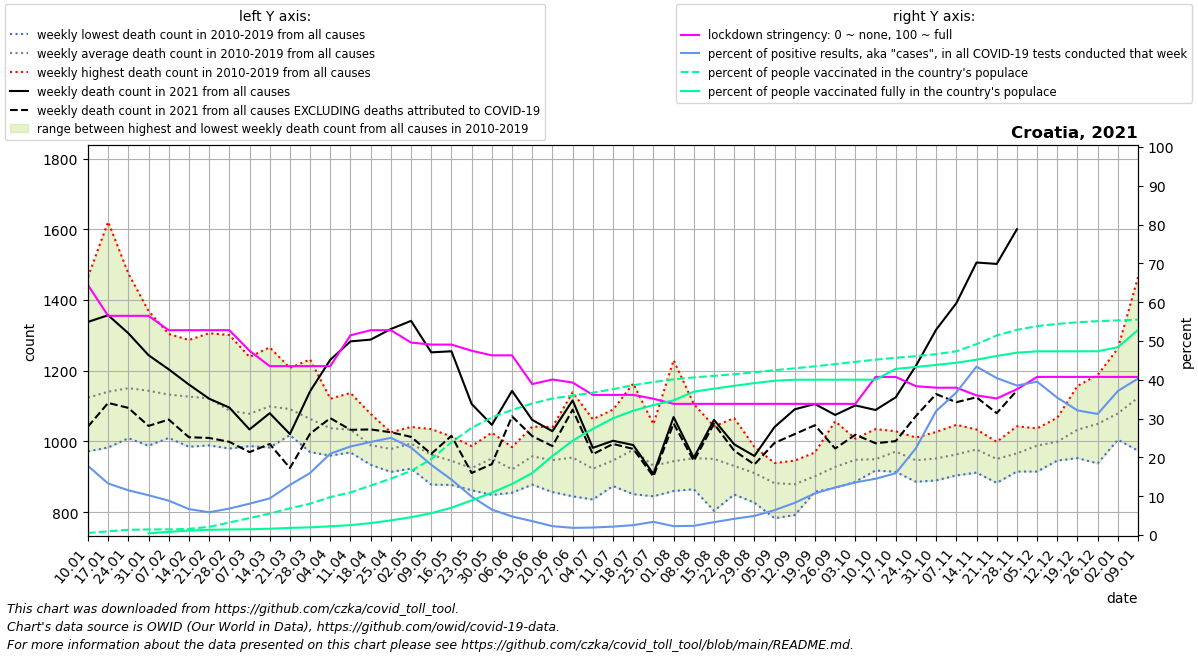

The table this chart was drawn from, first rows:
date, location, time_unit, time, deaths_2010_all_ages, deaths_2011_all_ages, deaths_2012_all_ages, deaths_2013_all_ages, deaths_2014_all_ages, deaths_2015_all_ages, deaths_2016_all_ages, deaths_2017_all_ages, deaths_2018_all_ages, deaths_2019_all_ages, deaths_2020_all_ages, deaths_2021_all_ages, new_deaths, new_cases_smoothed, new_tests_smoothed, stringency_index, people_vaccinated, people_fully_vaccinated, population, positive_test_percent
2021-01-10, Croatia, weekly, 1, 972.0, 1159, 1076, 1020, 974.0, 1177, 1115, 1465, 1128, 1154, 1012, 1338, 296.0, 1016, 5704, 64.42, 21538, , 4081657, 17.81
2021-01-17, Croatia, weekly, 2, 1041, 1077, 1023, 983.0, 991.0, 1254, 1032, 1621, 1165, 1220, 1057, 1357, 248.0, 849.6, 6400, 56.48, 39198, , 4081657, 13.28
2021-01-24, Croatia, weekly, 3, 1025, 1117, 1063, 1027, 1009, 1276, 1074, 1475, 1203, 1238, 1015, 1306, 211.0, 619.4, 5374, 56.48, 55252, , 4081657, 11.53
2021-01-31, Croatia, weekly, 4, 1092, 1083, 988.0, 1093, 1008, 1231, 1114, 1369, 1137, 1319, 1133, 1244, 200.0, 527.3, 5144, 56.48, 58399, 17561, 4081657, 10.25
2021-02-07, Croatia, weekly, 5, 1124, 1080, 1084, 1010, 1053, 1215, 1024, 1304, 1146, 1286, 1094, 1204, 142.0, 459.2, 5190, 52.78, 59598, 33123, 4081657, 8.848
2021-02-14, Croatia, weekly, 6, 1076, 1179, 1182, 985.0, 1045, 1287, 1063, 1164, 1154, 1133, 1060, 1161, 149.0, 367.8, 5493, 52.78, 64119, 46683, 4081657, 6.694
2021-02-21, Croatia, weekly, 7, 1120, 1092, 1211, 1056, 1043, 1306, 989.0, 1118, 1157, 1126, 1090, 1121, 111.0, 316.5, 5402, 52.78, 86173, 54999, 4081657, 5.859
2021-02-28, Croatia, weekly, 8, 1039, 1055, 1155, 1060, 986.0, 1301, 980.0, 1072, 1134, 1093, 1046, 1096, 97.0, 382.2, 5607, 52.78, 131449, 58637, 4081657, 6.817
2021-03-07, Croatia, weekly, 9, 993.0, 1097, 1097, 1010, 1001, 1239, 987.0, 1104, 1225, 1031, 1023, 1034, 64.0, 469.2, 5811, 47.48, 178060, 60650, 4081657, 8.075
2021-03-14, Croatia, weekly, 10, 1019, 1062, 1093, 1152, 1023, 1215, 1047, 983.0, 1266, 1130, 1057, 1080, 87.0, 573.5, 6077, 43.52, 225640, 66481, 4081657, 9.437
2021-03-21, Croatia, weekly, 11, 1109, 1045, 1172, 1058, 1072, 1208, 1034, 1035, 1165, 1018, 1083, 1021, 96.0, 798.4, 6185, 43.52, 280618, 75031, 4081657, 12.91
2021-03-28, Croatia, weekly, 12, 1016, 1044, 1171, 1067, 1020, 1232, 1008, 1038, 1072, 970.0, 1096, 1142, 120.0, 1139, 7126, 43.52, 329906, 80447, 4081657, 15.98
2021-04-04, Croatia, weekly, 13, 960.0, 995.0, 1121, 1064, 1047, 1085, 1086, 969.0, 1061, 987.0, 1121, 1231, 165.0, 1645, 7843, 43.52, 398974, 92046, 4081657, 20.97
2021-04-11, Croatia, weekly, 14, 969.0, 997.0, 1039, 1020, 1079, 1137, 1003, 995.0, 1065, 1032, 1012, 1283, 250.0, 1711, 7502, 51.46, 448213, 104151, 4081657, 22.81
2021-04-18, Croatia, weekly, 15, 1053, 934.0, 1009, 981.0, 938.0, 1078, 966.0, 970.0, 1007, 958.0, 999.0, 1288, 254.0, 2105, 8781, 52.78, 520138, 125402, 4081657, 23.97
2021-04-25, Croatia, weekly, 16, 1024, 991.0, 1002, 967.0, 990.0, 1026, 931.0, 996.0, 947.0, 914.0, 976.0, 1318, 292.0, 2179, 8699, 52.78, 593495, 153916, 4081657, 25.05
2021-05-02, Croatia, weekly, 17, 1038, 923.0, 975.0, 929.0, 1007, 1041, 940.0, 1025, 1028, 1033, 867.0, 1341, 328.0, 1965, 8720, 49.6, 673972, 187143, 4081657, 22.54
2021-05-09, Croatia, weekly, 18, 920.0, 973.0, 1035, 951.0, 896.0, 1019, 1005, 999.0, 878.0, 947.0, 909.0, 1252, 287.0, 1558, 8615, 49.07, 798769, 229643, 4081657, 18.09
2021-05-16, Croatia, weekly, 19, 916.0, 966.0, 939.0, 877.0, 1014, 1011, 912.0, 925.0, 935.0, 958.0, 877.0, 1255, 239.0, 1047, 7327, 49.07, 976273, 287085, 4081657, 14.29
2021-05-23, Croatia, weekly, 20, 968.0, 931.0, 884.0, 862.0, 896.0, 926.0, 987.0, 931.0, 919.0, 943.0, 909.0, 1106, 195.0, 655.6, 6617, 47.49, 1127373, 364008, 4081657, 9.908
2021-05-30, Croatia, weekly, 21, 1025, 1003, 948.0, 849.0, 968.0, 947.0, 1003, 894.0, 930.0, 952.0, 903.0, 1047, 111.0, 392.7, 5985, 46.3, 1235891, 445215, 4081657, 6.561
2021-06-06, Croatia, weekly, 22, 920.0, 895.0, 959.0, 899.0, 893.0, 855.0, 963.0, 984.0, 950.0, 893.0, 848.0, 1143, 72.0, 251.3, 5262, 46.3, 1315548, 537409, 4081657, 4.775
2021-06-13, Croatia, weekly, 23, 1042, 878.0, 985.0, 969.0, 958.0, 998.0, 903.0, 906.0, 917.0, 1024, 974.0, 1061, 46.0, 172.7, 4826, 38.89, 1383516, 651777, 4081657, 3.577
2021-06-20, Croatia, weekly, 24, 1014, 871.0, 908.0, 934.0, 1041, 1000, 906.0, 857.0, 901.0, 1040, 979.0, 1029, 42.0, 105.6, 4621, 40.08, 1436007, 830605, 4081657, 2.284
2021-06-27, Croatia, weekly, 25, 911.0, 921.0, 1090, 1139, 877.0, 875.0, 975.0, 1004, 845.0, 909.0, 889.0, 1116, 26.0, 73.67, 3975, 39.29, 1467150, 992120, 4081657, 1.853
2021-07-04, Croatia, weekly, 26, 1063, 928.0, 897.0, 836.0, 942.0, 880.0, 906.0, 933.0, 884.0, 960.0, 927.0, 982.0, 18.0, 77.67, 4018, 36.11, 1496595, 1116552, 4081657, 1.933
2021-07-11, Croatia, weekly, 27, 883.0, 970.0, 1090, 885.0, 876.0, 996.0, 874.0, 973.0, 985.0, 930.0, 969.0, 1002, 9.0, 85.8, 3958, 36.11, 1534282, 1227658, 4081657, 2.168
2021-07-18, Croatia, weekly, 28, 1164, 1071, 1020, 851.0, 911.0, 1010, 910.0, 1010, 947.0, 870.0, 919.0, 990.0, 11.0, 92.98, 3651, 36.11, 1575541, 1307337, 4081657, 2.546
2021-07-25, Croatia, weekly, 29, 1011, 852.0, 845.0, 874.0, 955.0, 1049, 904.0, 979.0, 911.0, 933.0, 887.0, 908.0, 7.0, 130.2, 3831, 35.12, 1609265, 1367127, 4081657, 3.398
2021-08-01, Croatia, weekly, 30, 860.0, 894.0, 885.0, 949.0, 918.0, 1230, 942.0, 863.0, 916.0, 985.0, 974.0, 1069, 18.0, 156.2, 6848, 33.8, 1636930, 1416803, 4081657, 2.28
2021-08-08, Croatia, weekly, 31, 919.0, 949.0, 998.0, 965.0, 888.0, 918.0, 874.0, 1106, 1044, 865.0, 1061, 954.0, 9.0, 172.4, 7243, 33.8, 1657740, 1507681, 4081657, 2.38
2021-08-15, Croatia, weekly, 32, 953.0, 818.0, 963.0, 1043, 943.0, 1040, 804.0, 1022, 1030, 892.0, 954.0, 1061, 11.0, 231, 6978, 33.8, 1673827, 1538927, 4081657, 3.311
2021-08-22, Croatia, weekly, 33, 911.0, 946.0, 895.0, 914.0, 955.0, 1066, 930.0, 850.0, 956.0, 884.0, 924.0, 992.0, 18.0, 338.4, 8095, 33.8, 1690865, 1569072, 4081657, 4.18
2021-08-29, Croatia, weekly, 34, 953.0, 985.0, 924.0, 878.0, 847.0, 827.0, 951.0, 876.0, 939.0, 928.0, 920.0, 959.0, 24.0, 451.1, 9148, 33.8, 1711444, 1597820, 4081657, 4.931
2021-09-05, Croatia, weekly, 35, 840.0, 888.0, 838.0, 783.0, 896.0, 929.0, 911.0, 917.0, 879.0, 939.0, 971.0, 1041, 45.0, 577.7, 9018, 33.8, 1733755, 1622769, 4081657, 6.406
2021-09-12, Croatia, weekly, 36, 910.0, 870.0, 792.0, 841.0, 946.0, 911.0, 897.0, 875.0, 918.0, 831.0, 930.0, 1091, 70.0, 761.2, 9177, 33.8, 1753371, 1633433, 4081657, 8.294
2021-09-19, Croatia, weekly, 37, 969.0, 861.0, 858.0, 903.0, 931.0, 909.0, 903.0, 862.0, 929.0, 893.0, 1000, 1106, 60.0, 1030, 9597, 33.8, 1774443, 1633537, 4081657, 10.73
2021-09-26, Croatia, weekly, 38, 1006, 869.0, 890.0, 940.0, 925.0, 1057, 876.0, 918.0, 926.0, 875.0, 974.0, 1075, 95.0, 1159, 9446, 33.8, 1797596, 1633641, 4081657, 12.27
2021-10-03, Croatia, weekly, 39, 1004, 886.0, 1001, 940.0, 926.0, 891.0, 1008, 969.0, 913.0, 944.0, 961.0, 1102, 83.0, 1186, 8751, 33.8, 1821178, 1633745, 4081657, 13.55
2021-10-10, Croatia, weekly, 40, 950.0, 931.0, 918.0, 951.0, 942.0, 927.0, 958.0, 965.0, 1035, 921.0, 1064, 1089, 94.0, 1281, 8830, 40.74, 1844175, 1633849, 4081657, 14.5
2021-10-17, Croatia, weekly, 41, 1007, 943.0, 951.0, 947.0, 997.0, 914.0, 1029, 994.0, 957.0, 975.0, 970.0, 1125, 124.0, 1338, 8409, 40.74, 1864357, 1747842, 4081657, 15.91
2021-10-24, Croatia, weekly, 42, 1011, 953.0, 886.0, 928.0, 960.0, 945.0, 944.0, 939.0, 959.0, 942.0, 1099, 1214, 142.0, 1941, 8676, 38.36, 1880847, 1767081, 4081657, 22.37
2021-10-31, Croatia, weekly, 43, 1027, 925.0, 890.0, 954.0, 939.0, 949.0, 968.0, 945.0, 1004, 919.0, 1136, 1316, 182.0, 3100, 9707, 37.96, 1902431, 1789457, 4081657, 31.94
2021-11-07, Croatia, weekly, 44, 1047, 923.0, 944.0, 904.0, 1002, 953.0, 971.0, 1000, 950.0, 940.0, 1158, 1391, 280.0, 3776, 10278, 37.96, 1932380, 1811289, 4081657, 36.74
2021-11-14, Croatia, weekly, 45, 972.0, 1003, 975.0, 912.0, 1034, 1004, 1006, 977.0, 925.0, 966.0, 1287, 1506, 381.0, 5228, 12047, 35.98, 2007860, 1844314, 4081657, 43.39
2021-11-21, Croatia, weekly, 46, 954.0, 934.0, 907.0, 883.0, 922.0, 951.0, 984.0, 985.0, 986.0, 999.0, 1361, 1502, 422.0, 4940, 12216, 35.19, 2099237, 1883619, 4081657, 40.44
2021-11-28, Croatia, weekly, 47, 967.0, 1043, 960.0, 968.0, 945.0, 938.0, 1007, 940.0, 981.0, 915.0, 1486, 1600, 456.0, 4641, 12047, 37.57, 2158051, 1917778, 4081657, 38.52
2021-12-05, Croatia, weekly, 48, 1000, 1037, 954.0, 1017, 1001, 955.0, 975.0, 1020, 1009, 915.0, 1485, , 459.0, 4304, 10890, 40.74, 2196877, 1931979, 4081657, 39.52
2021-12-12, Croatia, weekly, 49, 978.0, 972.0, 946.0, 1046, 992.0, 982.0, 1067, 1038, 982.0, 989.0, 1713, , 401.0, 3593, 10154, 40.74, 2220297, 1932155, 4081657, 35.39
2021-12-19, Croatia, weekly, 50, 1049, 963.0, 1049, 1007, 1036, 953.0, 1157, 1028, 1070, 1021, 1758, , 362.0, 3160, 9840, 40.74, 2237235, 1932332, 4081657, 32.11
2021-12-26, Croatia, weekly, 51, 1100, 1014, 962.0, 1100, 1080, 938.0, 1188, 989.0, 1078, 1048, 1788, , 344.0, 2860, 9166, 40.74, 2249517, 1932508, 4081657, 31.2
2022-01-02, Croatia, weekly, 52, 1104, 1013, 1034, 1005, 1110, 1033, 1263, 1093, 1114, 1024, 1682, , 284.0, 3308, 8915, 40.74, 2257527, 1975771, 4081657, 37.11
2022-01-09, Croatia, weekly, 1, 1159, 1076, 1020, 974.0, 1177, 1074, 1465, 1128, 1154, 1012, 1517, , 269.0, 4968, 12321, 40.74, 2265822, 2156811, 4081657, 40.32
